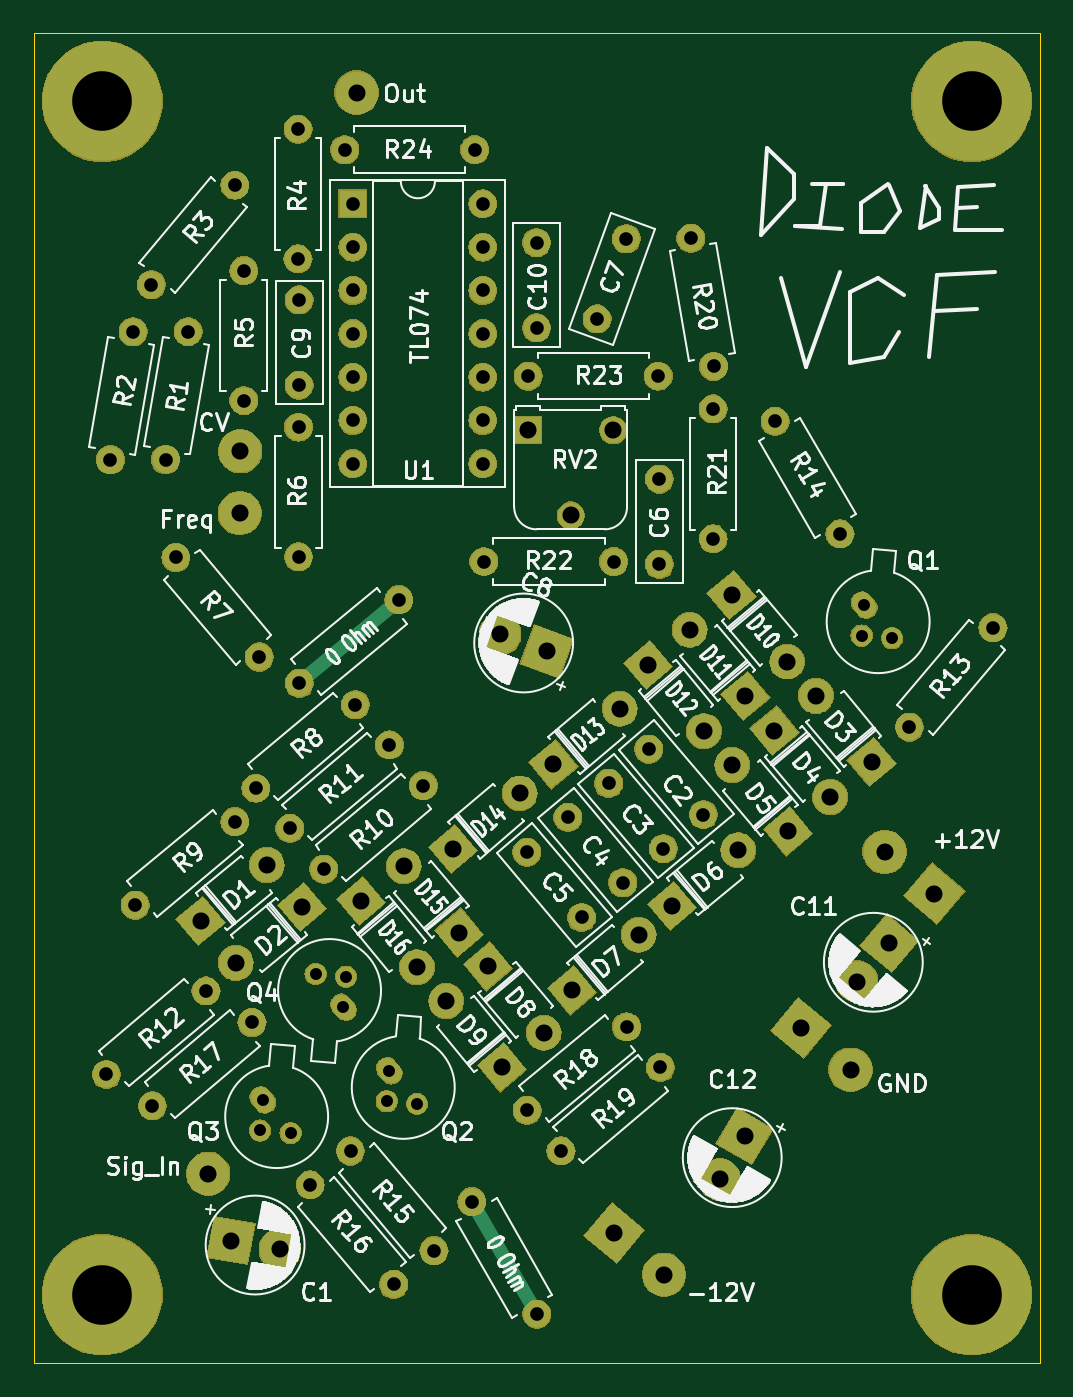
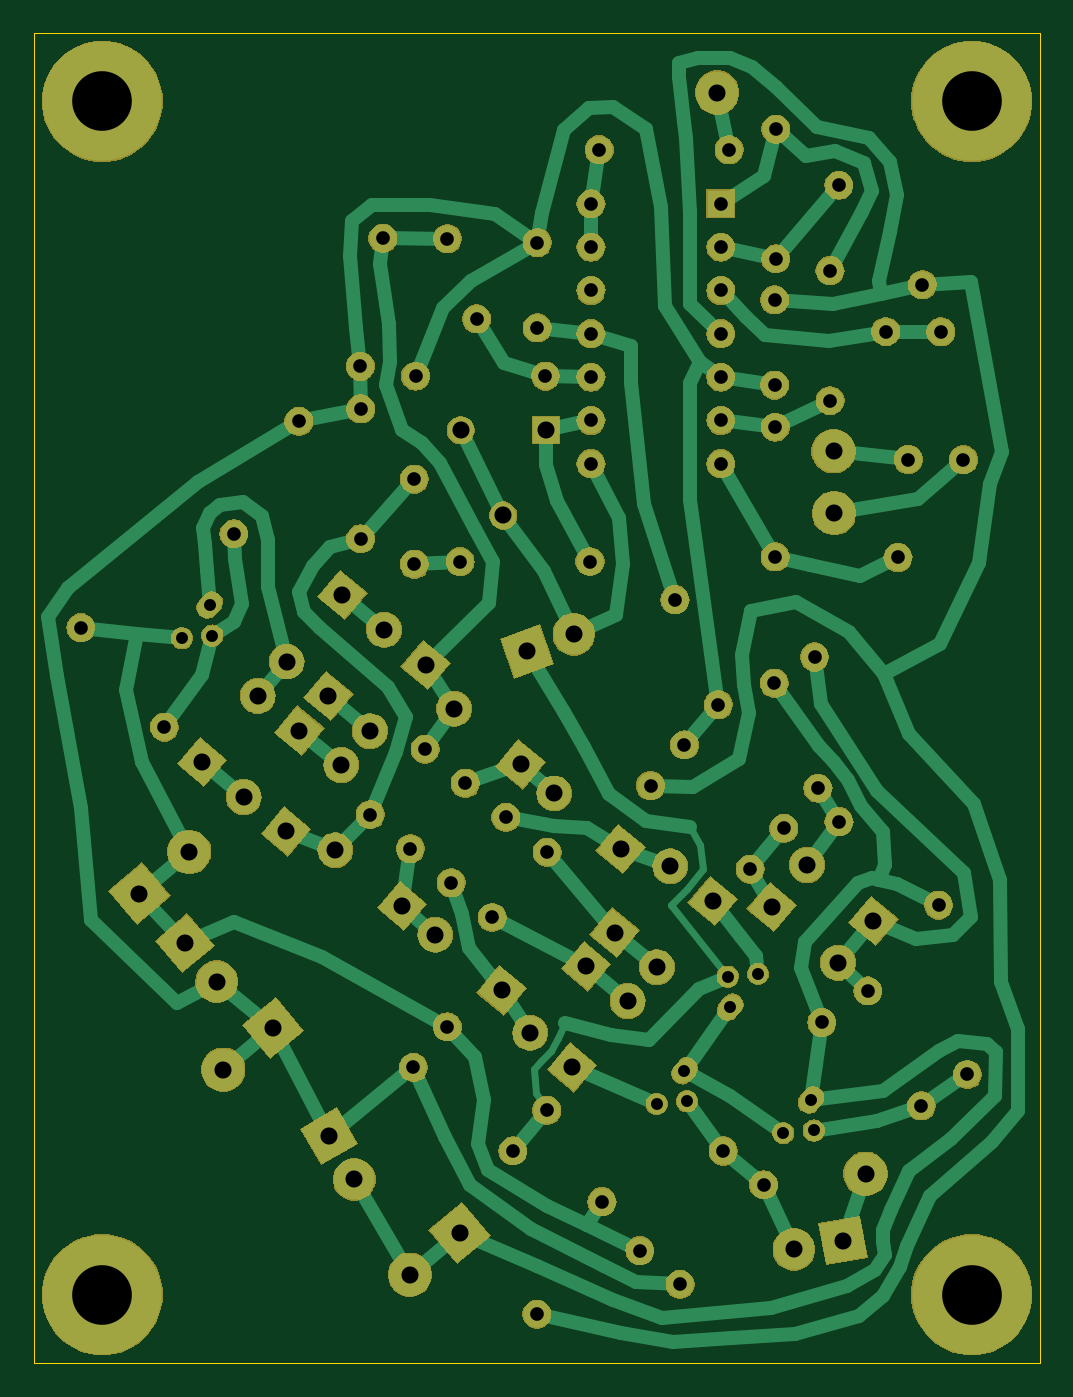
Circuit board: 10 layer files. Board 59.0 x 78.0 mm.
- bottom_copper: Diode VCF -  Hyperreal-B_Cu.gbr (25999 bytes)
- bottom_mask: Diode VCF -  Hyperreal-B_Mask.gbr (136242 bytes)
- paste: Diode VCF -  Hyperreal-B_Paste.gbr (508 bytes)
- bottom_silk: Diode VCF -  Hyperreal-B_SilkS.gbr (509 bytes)
- outline: Diode VCF -  Hyperreal-Edge_Cuts.gbr (691 bytes)
- top_copper: Diode VCF -  Hyperreal-F_Cu.gbr (11272 bytes)
- top_mask: Diode VCF -  Hyperreal-F_Mask.gbr (136242 bytes)
- paste: Diode VCF -  Hyperreal-F_Paste.gbr (508 bytes)
- top_silk: Diode VCF -  Hyperreal-F_SilkS.gbr (96797 bytes)
- drill: Diode VCF -  Hyperreal.drl (2707 bytes)

=== bottom_copper: Diode VCF -  Hyperreal-B_Cu.gbr (25999 bytes, source omitted) ===
=== bottom_mask: Diode VCF -  Hyperreal-B_Mask.gbr (136242 bytes, source omitted) ===
=== paste: Diode VCF -  Hyperreal-B_Paste.gbr ===
G04 #@! TF.GenerationSoftware,KiCad,Pcbnew,(5.1.2-1)-1*
G04 #@! TF.CreationDate,2022-06-02T01:43:19-04:00*
G04 #@! TF.ProjectId,Diode VCF -  Hyperreal,44696f64-6520-4564-9346-202d20204879,rev?*
G04 #@! TF.SameCoordinates,Original*
G04 #@! TF.FileFunction,Paste,Bot*
G04 #@! TF.FilePolarity,Positive*
%FSLAX46Y46*%
G04 Gerber Fmt 4.6, Leading zero omitted, Abs format (unit mm)*
G04 Created by KiCad (PCBNEW (5.1.2-1)-1) date 2022-06-02 01:43:19*
%MOMM*%
%LPD*%
G04 APERTURE LIST*
G04 APERTURE END LIST*
M02*

=== bottom_silk: Diode VCF -  Hyperreal-B_SilkS.gbr ===
G04 #@! TF.GenerationSoftware,KiCad,Pcbnew,(5.1.2-1)-1*
G04 #@! TF.CreationDate,2022-06-02T01:43:19-04:00*
G04 #@! TF.ProjectId,Diode VCF -  Hyperreal,44696f64-6520-4564-9346-202d20204879,rev?*
G04 #@! TF.SameCoordinates,Original*
G04 #@! TF.FileFunction,Legend,Bot*
G04 #@! TF.FilePolarity,Positive*
%FSLAX46Y46*%
G04 Gerber Fmt 4.6, Leading zero omitted, Abs format (unit mm)*
G04 Created by KiCad (PCBNEW (5.1.2-1)-1) date 2022-06-02 01:43:19*
%MOMM*%
%LPD*%
G04 APERTURE LIST*
G04 APERTURE END LIST*
M02*

=== outline: Diode VCF -  Hyperreal-Edge_Cuts.gbr ===
G04 #@! TF.GenerationSoftware,KiCad,Pcbnew,(5.1.2-1)-1*
G04 #@! TF.CreationDate,2022-06-02T01:43:20-04:00*
G04 #@! TF.ProjectId,Diode VCF -  Hyperreal,44696f64-6520-4564-9346-202d20204879,rev?*
G04 #@! TF.SameCoordinates,Original*
G04 #@! TF.FileFunction,Profile,NP*
%FSLAX46Y46*%
G04 Gerber Fmt 4.6, Leading zero omitted, Abs format (unit mm)*
G04 Created by KiCad (PCBNEW (5.1.2-1)-1) date 2022-06-02 01:43:20*
%MOMM*%
%LPD*%
G04 APERTURE LIST*
%ADD10C,0.050000*%
G04 APERTURE END LIST*
D10*
X71000000Y-12000000D02*
X12000000Y-12000000D01*
X71000000Y-90000000D02*
X71000000Y-12000000D01*
X12000000Y-90000000D02*
X71000000Y-90000000D01*
X12000000Y-12000000D02*
X12000000Y-90000000D01*
M02*

=== top_copper: Diode VCF -  Hyperreal-F_Cu.gbr (11272 bytes, source omitted) ===
=== top_mask: Diode VCF -  Hyperreal-F_Mask.gbr (136242 bytes, source omitted) ===
=== paste: Diode VCF -  Hyperreal-F_Paste.gbr ===
G04 #@! TF.GenerationSoftware,KiCad,Pcbnew,(5.1.2-1)-1*
G04 #@! TF.CreationDate,2022-06-02T01:43:19-04:00*
G04 #@! TF.ProjectId,Diode VCF -  Hyperreal,44696f64-6520-4564-9346-202d20204879,rev?*
G04 #@! TF.SameCoordinates,Original*
G04 #@! TF.FileFunction,Paste,Top*
G04 #@! TF.FilePolarity,Positive*
%FSLAX46Y46*%
G04 Gerber Fmt 4.6, Leading zero omitted, Abs format (unit mm)*
G04 Created by KiCad (PCBNEW (5.1.2-1)-1) date 2022-06-02 01:43:19*
%MOMM*%
%LPD*%
G04 APERTURE LIST*
G04 APERTURE END LIST*
M02*

=== top_silk: Diode VCF -  Hyperreal-F_SilkS.gbr (96797 bytes, source omitted) ===
=== drill: Diode VCF -  Hyperreal.drl ===
M48
; DRILL file {KiCad (5.1.2-1)-1} date Thursday, June 02, 2022 at 01:43:18 AM
; FORMAT={-:-/ absolute / inch / decimal}
; #@! TF.CreationDate,2022-06-02T01:43:18-04:00
; #@! TF.GenerationSoftware,Kicad,Pcbnew,(5.1.2-1)-1
FMAT,2
INCH
T1C0.0276
T2C0.0315
T3C0.0394
T4C0.0394
T5C0.1378
%
G90
G05
T1
X2.3838Y-1.8635
X2.3899Y-1.7931
X2.4542Y-1.8697
X1.287Y-2.9391
X1.2932Y-2.8686
X1.3574Y-2.9452
X1.123Y-2.645
X1.1873Y-2.7216
X1.1934Y-2.6511
X0.9946Y-3.0065
X1.0008Y-2.9361
X1.0651Y-3.0127
T2
X1.085Y-1.0882
X1.085Y-1.285
X1.6106Y-2.3637
X1.7372Y-2.5145
X1.2035Y-3.0539
X1.3963Y-3.2837
X0.6399Y-2.8771
X0.8697Y-2.6843
X1.5114Y-1.6925
X1.8114Y-1.6925
X0.9571Y-1.0209
X0.9571Y-1.3209
X1.6331Y-0.9559
X1.6331Y-1.1528
X0.7461Y-2.9499
X0.976Y-2.757
X1.9169Y-1.502
X1.9169Y-1.6988
X0.7065Y-2.4861
X0.9363Y-2.2933
X1.4839Y-3.1709
X1.6339Y-3.4307
X0.6491Y-1.4573
X0.7012Y-1.1618
X2.1839Y-1.3689
X2.3339Y-1.6287
X1.8922Y-2.126
X2.0187Y-2.2768
X1.6894Y-3.0536
X1.9193Y-2.8608
X1.7732Y-1.1319
X1.8406Y-0.9469
X0.985Y-2.216
X1.2148Y-2.0231
X1.0823Y-0.6937
X1.0823Y-0.9937
X1.2091Y-0.8665
X1.2091Y-0.9665
X1.2091Y-1.0665
X1.2091Y-1.1665
X1.2091Y-1.2665
X1.2091Y-1.3665
X1.2091Y-1.4665
X1.5091Y-0.8665
X1.5091Y-0.9665
X1.5091Y-1.0665
X1.5091Y-1.1665
X1.5091Y-1.2665
X1.5091Y-1.3665
X1.5091Y-1.4665
X1.0635Y-2.3089
X1.2933Y-2.1161
X1.1902Y-0.7413
X1.4902Y-0.7413
X0.8001Y-1.6832
X0.9929Y-1.913
X2.0409Y-1.3402
X2.0409Y-1.6402
X1.7995Y-2.2048
X1.926Y-2.3556
X0.7763Y-1.4569
X0.8283Y-1.1614
X1.1103Y-3.1321
X1.3031Y-3.3619
X1.0854Y-1.9736
X1.3152Y-1.7808
X1.6142Y-1.2642
X1.9142Y-1.2642
X1.7057Y-2.2835
X1.8322Y-2.4343
X1.0835Y-1.3819
X1.0835Y-1.6819
X2.4944Y-2.075
X2.6872Y-1.8452
X1.6113Y-2.9599
X1.8411Y-2.767
X1.1417Y-2.4026
X1.3715Y-2.2098
X0.7437Y-1.0531
X0.9365Y-0.8233
X1.9898Y-0.9461
X2.0419Y-1.2415
T3
X1.6719Y-2.1612
X1.8252Y-2.0326
X2.3735Y-2.6625
X2.4475Y-2.5744
X1.7155Y-2.6828
X1.8687Y-2.5543
X1.5487Y-1.8607
X1.6568Y-1.9001
X1.2283Y-2.4764
X1.3568Y-2.6297
X2.2785Y-2.0027
X2.4071Y-2.1559
X1.891Y-1.9311
X2.0196Y-2.0843
X1.3261Y-2.3964
X1.4546Y-2.5496
X0.9272Y-3.2612
X1.0404Y-3.2812
X1.946Y-2.4878
X2.0992Y-2.3593
X0.9385Y-2.6193
X1.0917Y-2.4908
X2.056Y-3.1195
X2.1135Y-3.0199
X1.987Y-1.8501
X2.1156Y-2.0033
X1.6134Y-1.3894
X1.7118Y-1.5862
X1.8102Y-1.3894
X2.0834Y-1.7702
X2.212Y-1.9234
X1.4408Y-2.3567
X1.594Y-2.2282
X2.0854Y-2.1627
X2.214Y-2.3159
X1.521Y-2.6275
X1.6496Y-2.7807
X0.8571Y-2.5222
X1.0103Y-2.3937
X1.4246Y-2.7074
X1.5532Y-2.8606
X2.1826Y-2.0832
X2.3112Y-2.2364
T4
X2.2434Y-2.7697
X2.3583Y-2.8661
X0.9488Y-1.4378
X1.2177Y-0.6094
X1.8126Y-3.2433
X1.9275Y-3.3397
X0.875Y-3.1064
X2.4371Y-2.363
X2.552Y-2.4594
X0.9476Y-1.5807
T5
X0.6299Y-0.6299
X2.6378Y-0.6299
X0.6299Y-3.3858
X2.6378Y-3.3858
T0
M30

